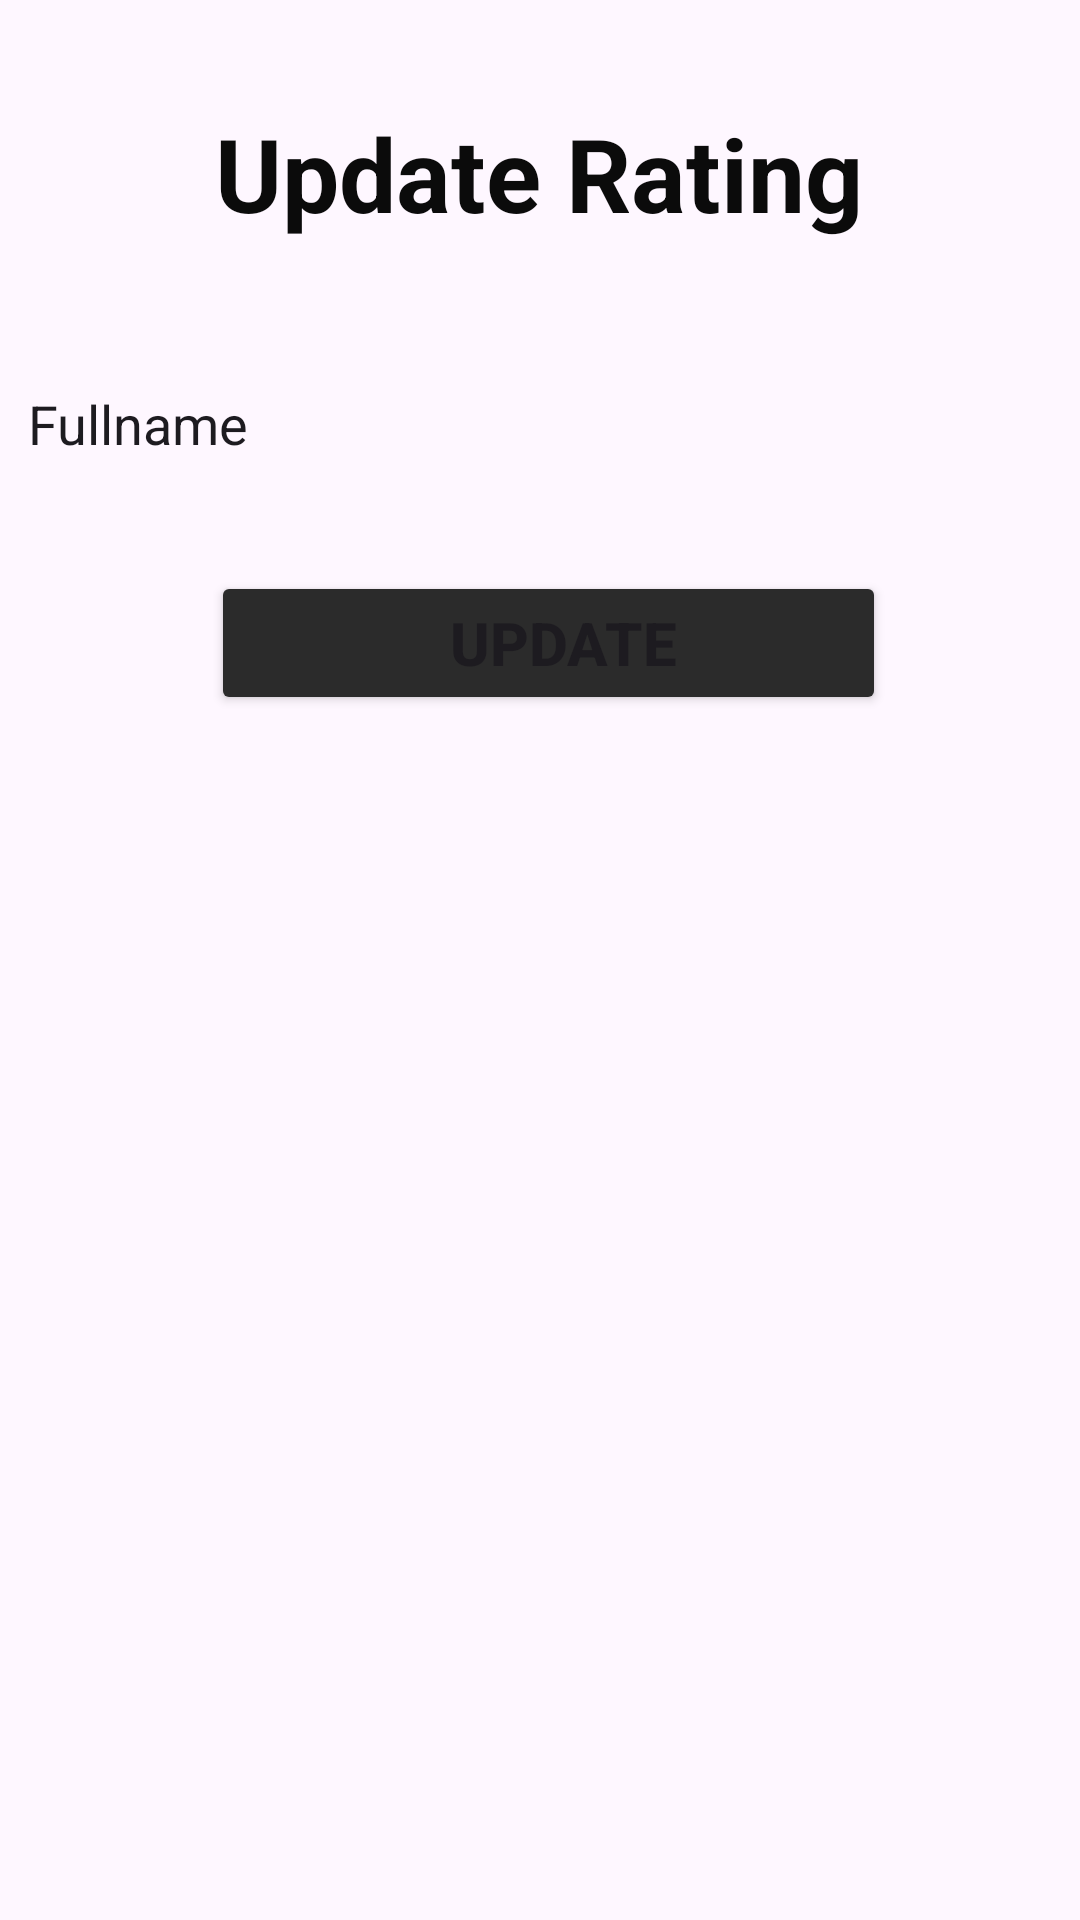

Produce the Android XML layout that renders to this screen, including the resource entries it uses.
<!-- AndroidManifest.xml: application theme Theme.EAD_Ecommerce_Mobile_new -->
<!-- res/layout/activity_update_rating.xml -->
<?xml version="1.0" encoding="utf-8"?>
<androidx.constraintlayout.widget.ConstraintLayout xmlns:android="http://schemas.android.com/apk/res/android"
    xmlns:app="http://schemas.android.com/apk/res-auto"
    xmlns:tools="http://schemas.android.com/tools"
    android:layout_width="match_parent"
    android:layout_height="match_parent"
    tools:context=".activities.UpdateRatingActivity">

    <ScrollView
        android:layout_width="match_parent"
        android:layout_height="match_parent">

        <androidx.constraintlayout.widget.ConstraintLayout
            android:layout_width="match_parent"
            android:layout_height="match_parent">

            <TextView
                android:id="@+id/updateheading"
                android:layout_width="wrap_content"
                android:layout_height="wrap_content"
                android:layout_marginTop="35dp"
                android:text="Update Rating"
                android:textAlignment="center"
                android:textColor="#0B0B0B"
                android:textSize="34sp"
                android:textStyle="bold"
                app:layout_constraintEnd_toEndOf="parent"
                app:layout_constraintHorizontal_bias="0.497"
                app:layout_constraintStart_toStartOf="parent"
                app:layout_constraintTop_toTopOf="parent" />

            <EditText
                android:id="@+id/userCmtupdate"
                android:layout_width="380dp"
                android:layout_height="50dp"
                android:layout_marginStart="32dp"
                android:layout_marginTop="36dp"
                android:layout_marginEnd="32dp"
                android:background="@drawable/input_bg"
                android:drawablePadding="10dp"
                android:ems="10"
                android:inputType="textPersonName"
                android:paddingLeft="20dp"
                android:paddingTop="10dp"
                android:paddingRight="10dp"
                android:paddingBottom="10dp"
                android:text="Fullname"
                app:layout_constraintEnd_toEndOf="parent"
                app:layout_constraintHorizontal_bias="0.515"
                app:layout_constraintStart_toStartOf="parent"
                app:layout_constraintTop_toBottomOf="@+id/updateheading" />


            <Button
                android:id="@+id/btnViewUpdate"
                android:layout_width="@dimen/view_btn_update"
                android:layout_height="@dimen/view_btn_update_height"
                android:layout_marginTop="24dp"
                android:backgroundTint="@color/btnBlack"
                android:paddingLeft="20dp"
                android:paddingTop="10dp"
                android:paddingRight="10dp"
                android:paddingBottom="10dp"
                android:text="@string/upd_button"
                android:textAlignment="gravity"
                android:textSize="20sp"
                android:textStyle="bold"
                app:layout_constraintEnd_toEndOf="parent"
                app:layout_constraintHorizontal_bias="0.521"
                app:layout_constraintStart_toStartOf="parent"
                app:layout_constraintTop_toBottomOf="@+id/userCmtupdate" />

            <ImageView
                android:id="@+id/btnUpdateBack"
                android:layout_width="34dp"
                android:layout_height="31dp"
                android:layout_marginTop="40dp"
                app:layout_constraintEnd_toStartOf="@+id/updateheading"
                app:layout_constraintHorizontal_bias="0.508"
                app:layout_constraintStart_toStartOf="parent"
                app:layout_constraintTop_toTopOf="parent"
                app:srcCompat="@drawable/baseline_arrow_back_24" />

        </androidx.constraintlayout.widget.ConstraintLayout>
    </ScrollView>
</androidx.constraintlayout.widget.ConstraintLayout>
<!-- resources referenced by this layout -->
<resources>
  <color name="btnBlack">#2B2B2B</color>
  <dimen name="view_btn_update">225dp</dimen>
  <dimen name="view_btn_update_height">0dp</dimen>
  <string name="upd_button">Update</string>
  <style name="Theme.EAD_Ecommerce_Mobile_new" parent="Base.Theme.EAD_Ecommerce_Mobile_new" />
  <style name="Base.Theme.EAD_Ecommerce_Mobile_new" parent="Theme.Material3.DayNight.NoActionBar">
          
          
      </style>
</resources>
